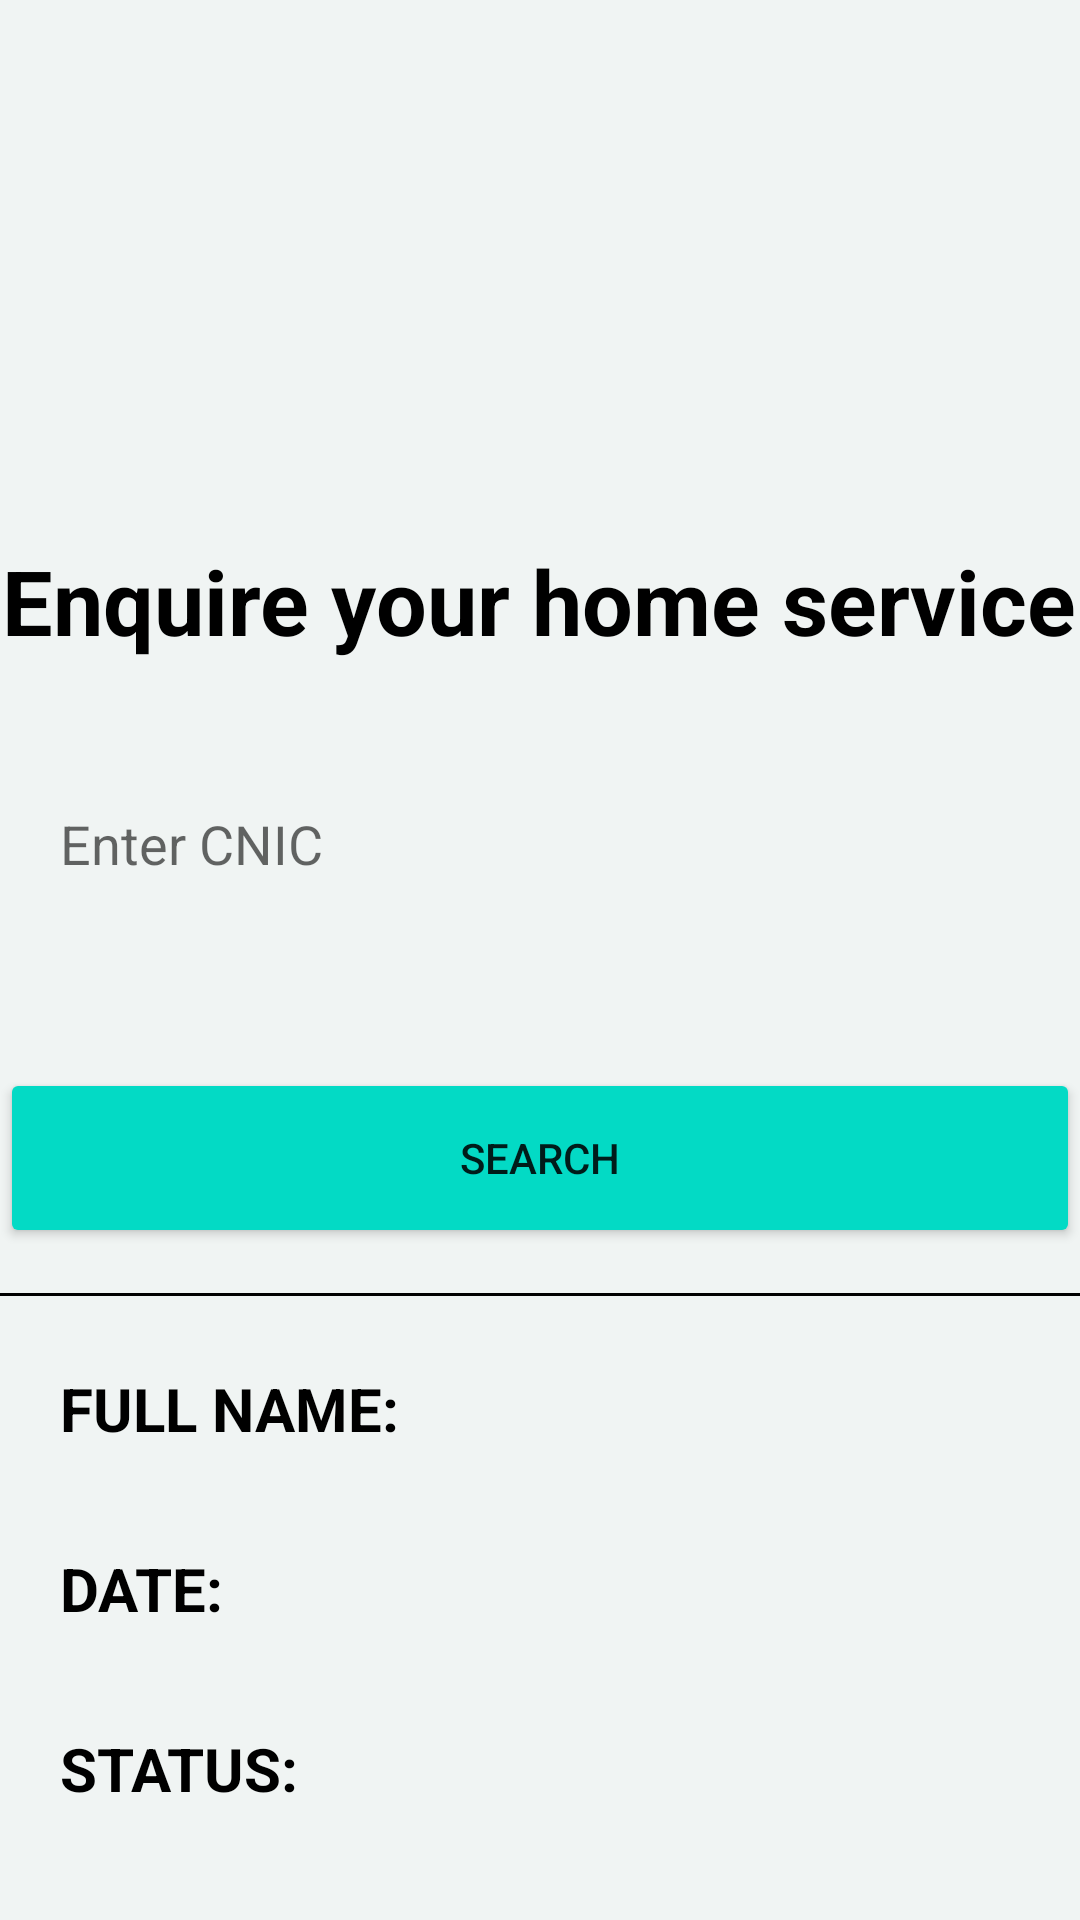

Reconstruct the res/layout file that produces this screen, plus the resources it refers to.
<!-- AndroidManifest.xml: application theme Theme.Saloonify -->
<!-- res/layout/activity_enquire_home.xml -->
<?xml version="1.0" encoding="utf-8"?>
<ScrollView xmlns:android="http://schemas.android.com/apk/res/android"
    xmlns:app="http://schemas.android.com/apk/res-auto"
    xmlns:tools="http://schemas.android.com/tools"
    android:layout_width="match_parent"
    android:layout_height="match_parent"
    android:background="@color/background"
    tools:context=".UserEnquiryAppointments">

    <androidx.constraintlayout.widget.ConstraintLayout
        android:layout_width="match_parent"
        android:layout_height="match_parent">

        <ImageView
            android:id="@+id/imageView"
            android:layout_width="wrap_content"
            android:layout_height="wrap_content"
            android:src="@drawable/shape"
            app:layout_constraintStart_toStartOf="parent"
            app:layout_constraintTop_toTopOf="parent" />


        <TextView
            android:id="@+id/textView2"
            android:layout_width="wrap_content"
            android:layout_height="wrap_content"
            android:layout_marginTop="180dp"
            android:text="Enquire your home service"
            android:textColor="@color/black"
            android:textSize="30sp"
            android:textStyle="bold"
            app:layout_constraintEnd_toEndOf="parent"
            app:layout_constraintHorizontal_bias="0.497"
            app:layout_constraintStart_toStartOf="parent"
            app:layout_constraintTop_toTopOf="parent" />

        <EditText
            android:id="@+id/etcnic"
            android:layout_width="360dp"
            android:layout_height="50dp"
            android:layout_marginTop="36dp"
            android:background="@drawable/input"
            android:hint="Enter CNIC"
            android:paddingLeft="20dp"
            android:inputType="phone"
            app:layout_constraintEnd_toEndOf="parent"
            app:layout_constraintStart_toStartOf="parent"
            app:layout_constraintTop_toBottomOf="@+id/textView2" />


        <Button
            android:id="@+id/readdataBtn"
            android:layout_width="360dp"
            android:layout_height="60dp"
            android:layout_gravity="center_horizontal"
            android:layout_marginTop="356dp"
            android:backgroundTint="@color/teal_200"
            android:text="Search"
            app:layout_constraintEnd_toEndOf="parent"
            app:layout_constraintHorizontal_bias="0.49"
            app:layout_constraintStart_toStartOf="parent"
            app:layout_constraintTop_toTopOf="parent" />

        <View
            android:layout_width="match_parent"
            android:layout_height="1dp"
            android:background="@color/black"
            android:layout_marginTop="15dp"
            app:layout_constraintStart_toStartOf="parent"
            app:layout_constraintTop_toBottomOf="@+id/readdataBtn"/>

        <LinearLayout
            android:layout_width="wrap_content"
            android:layout_height="wrap_content"
            android:orientation="horizontal"
            android:layout_marginTop="40dp"
            app:layout_constraintStart_toStartOf="parent"
            app:layout_constraintTop_toBottomOf="@+id/readdataBtn">

            <TextView
                android:layout_width="wrap_content"
                android:layout_height="wrap_content"
                android:text="FULL NAME: "
                android:textColor="@color/black"
                android:layout_marginStart="20dp"
                android:textSize="20sp"
                android:textStyle="bold" />

            <TextView
                android:id="@+id/tvFullName"
                android:layout_width="wrap_content"
                android:layout_height="wrap_content"
                android:text=""
                android:textColor="@color/black"
                android:layout_marginStart="5dp"
                android:textSize="20sp" />


        </LinearLayout>

        <LinearLayout
            android:layout_width="wrap_content"
            android:layout_height="wrap_content"
            android:orientation="horizontal"
            android:layout_marginTop="100dp"
            app:layout_constraintStart_toStartOf="parent"
            app:layout_constraintTop_toBottomOf="@+id/readdataBtn">

            <TextView
                android:layout_width="wrap_content"
                android:layout_height="wrap_content"
                android:text="DATE: "
                android:textColor="@color/black"
                android:layout_marginStart="20dp"
                android:textSize="20sp"
                android:textStyle="bold" />

            <TextView
                android:id="@+id/tvDate"
                android:layout_width="wrap_content"
                android:layout_height="wrap_content"
                android:text=""
                android:textColor="@color/black"
                android:layout_marginStart="5dp"
                android:textSize="20sp" />


        </LinearLayout>

        <LinearLayout
            android:layout_width="wrap_content"
            android:layout_height="wrap_content"
            android:orientation="horizontal"
            android:layout_marginTop="160dp"
            app:layout_constraintStart_toStartOf="parent"
            app:layout_constraintTop_toBottomOf="@+id/readdataBtn">

            <TextView
                android:layout_width="wrap_content"
                android:layout_height="wrap_content"
                android:text="STATUS: "
                android:textColor="@color/black"
                android:layout_marginStart="20dp"
                android:textSize="20sp"
                android:textStyle="bold" />

            <TextView
                android:id="@+id/tvStatus"
                android:layout_width="wrap_content"
                android:layout_height="wrap_content"
                android:text=""
                android:textColor="@color/black"
                android:layout_marginStart="5dp"
                android:textSize="20sp" />


        </LinearLayout>








    </androidx.constraintlayout.widget.ConstraintLayout>


</ScrollView>
<!-- resources referenced by this layout -->
<resources>
  <color name="background">#F0F4F3</color>
  <color name="black">#FF000000</color>
  <color name="teal_200">#FF03DAC5</color>
  <style name="Theme.Saloonify" parent="Theme.MaterialComponents.DayNight.NoActionBar">
          
          <item name="colorPrimary">@color/purple_500</item>
          <item name="colorPrimaryVariant">@color/purple_700</item>
          <item name="colorOnPrimary">@color/white</item>
          
          <item name="colorSecondary">@color/teal_200</item>
          <item name="colorSecondaryVariant">@color/teal_700</item>
          <item name="colorOnSecondary">@color/black</item>
          
          <item name="android:statusBarColor" tools:targetApi="l">?attr/colorPrimaryVariant</item>
          
      </style>
  <color name="purple_500">#FF6200EE</color>
  <color name="purple_700">#FF3700B3</color>
  <color name="white">#FFFFFFFF</color>
  <color name="teal_700">#FF018786</color>
</resources>
